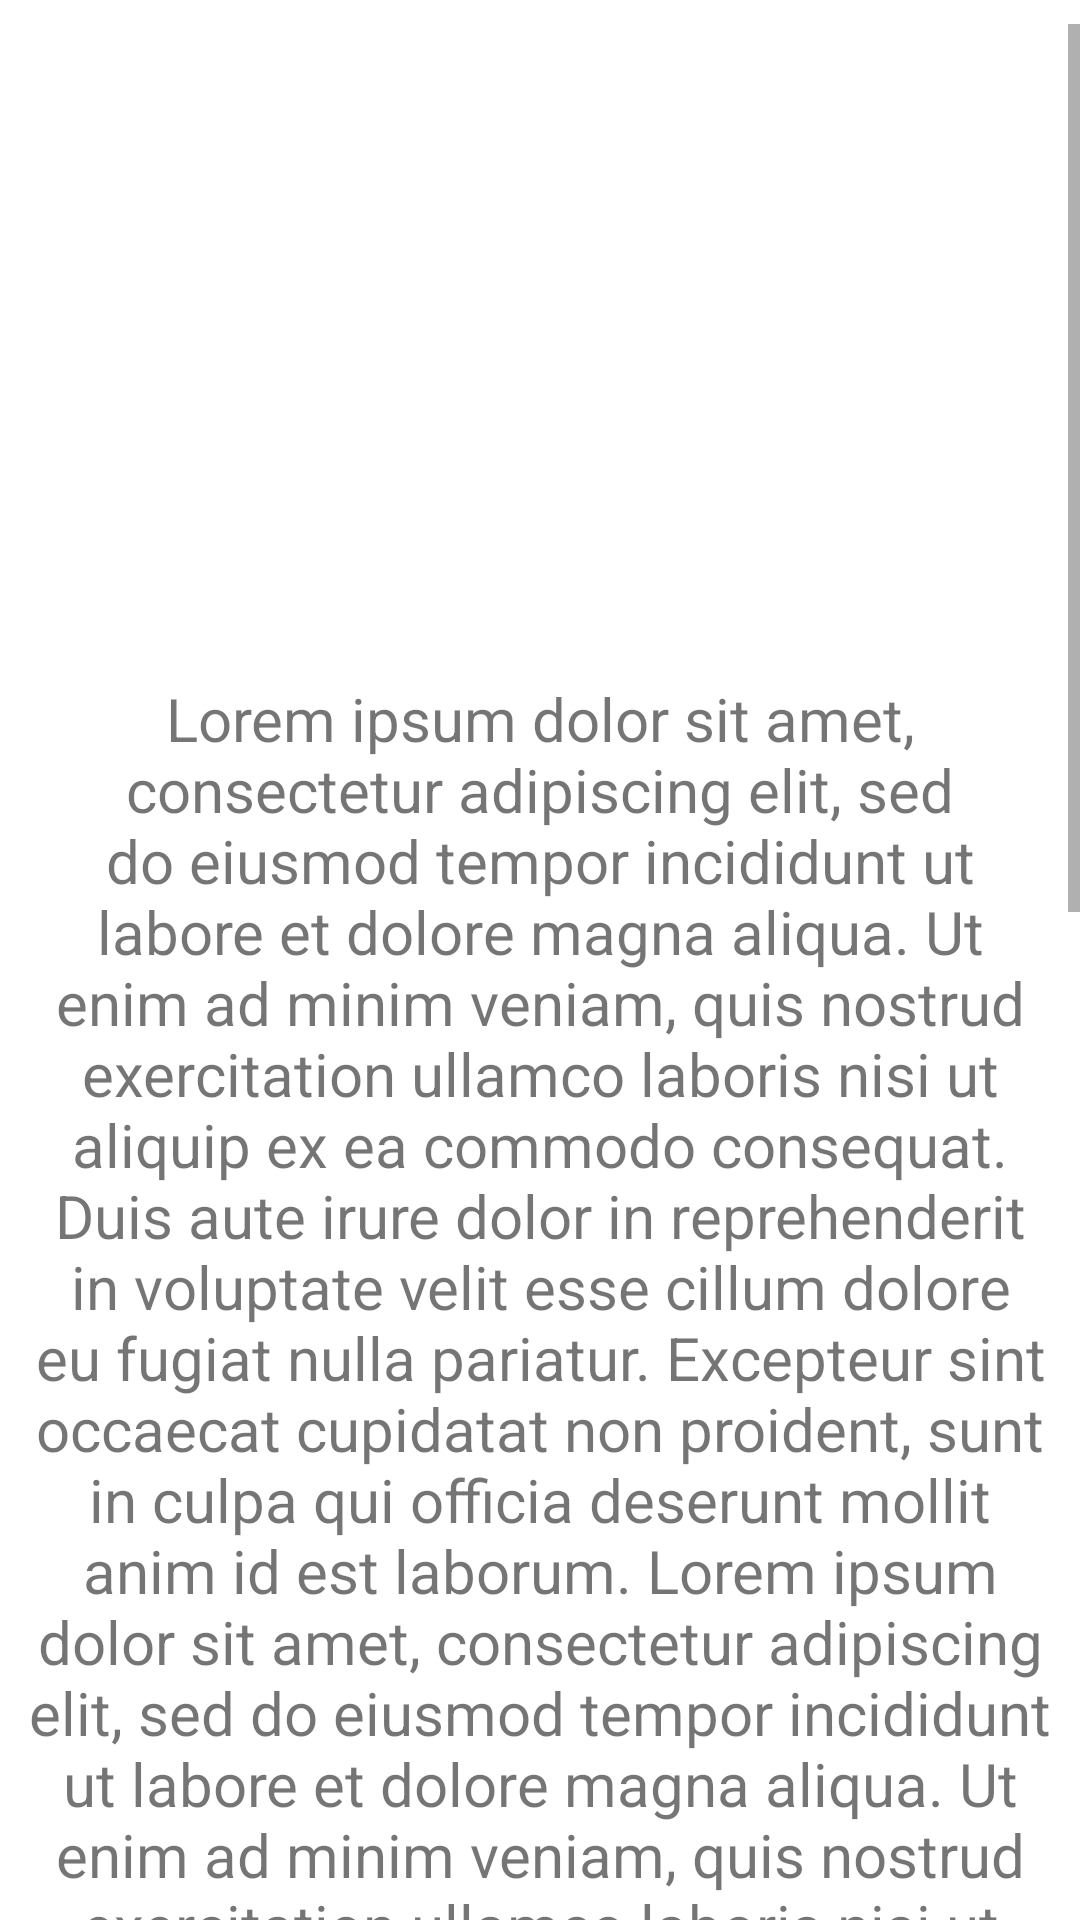

Reconstruct the res/layout file that produces this screen, plus the resources it refers to.
<!-- AndroidManifest.xml: application theme Theme.QuestTime -->
<!-- res/layout/fragment_content.xml -->
<?xml version="1.0" encoding="utf-8"?>
<androidx.constraintlayout.widget.ConstraintLayout xmlns:android="http://schemas.android.com/apk/res/android"
    xmlns:app="http://schemas.android.com/apk/res-auto"
    xmlns:tools="http://schemas.android.com/tools"
    android:layout_width="match_parent"
    android:layout_height="match_parent"
    tools:context=".screen.questContent.QuestContentFragment">

    <ScrollView
        android:id="@+id/fragment_content__scrollView"
        android:layout_width="match_parent"
        android:layout_height="0dp"
        android:layout_marginTop="8dp"
        android:fillViewport="true"
        app:layout_constraintBottom_toBottomOf="parent"
        app:layout_constraintEnd_toEndOf="parent"
        app:layout_constraintStart_toStartOf="parent"
        app:layout_constraintTop_toTopOf="parent"
        app:layout_constraintVertical_bias="1.0">

        <androidx.constraintlayout.widget.ConstraintLayout
            android:layout_width="match_parent"
            android:layout_height="0dp"
            android:gravity="center_horizontal">

            <androidx.appcompat.widget.AppCompatImageView
                android:id="@+id/fragment_content__image"
                android:layout_width="0dp"
                android:layout_height="200dp"
                android:layout_marginTop="10dp"
                android:contentDescription="@string/image_description"
                android:scaleType="centerCrop"
                android:layout_marginStart="20dp"
                android:layout_marginEnd="20dp"
                app:layout_constraintEnd_toEndOf="parent"
                app:layout_constraintStart_toStartOf="parent"
                app:layout_constraintTop_toTopOf="parent" />


            <androidx.appcompat.widget.AppCompatTextView
                android:id="@+id/fragment_content__text"
                android:layout_width="match_parent"
                android:layout_height="wrap_content"
                android:gravity="center_horizontal"
                android:padding="8dp"
                android:text="@string/lorem_ipsum2"
                android:textSize="20sp"
                app:layout_constraintEnd_toEndOf="parent"
                app:layout_constraintHorizontal_bias="0.0"
                app:layout_constraintStart_toStartOf="parent"
                app:layout_constraintTop_toBottomOf="@id/fragment_content__image" />

            <androidx.appcompat.widget.LinearLayoutCompat
                android:layout_width="0dp"
                android:layout_height="match_parent"
                android:gravity="bottom"
                android:orientation="vertical"
                android:paddingBottom="20dp"
                app:layout_constraintEnd_toEndOf="parent"
                app:layout_constraintStart_toStartOf="parent"
                app:layout_constraintTop_toBottomOf="@id/fragment_content__text"
                android:paddingLeft="16dp"
                android:paddingRight="16dp">

                <androidx.appcompat.widget.AppCompatButton
                    android:id="@+id/fragment_content__button1"
                    style="@style/Theme.QuestTime"
                    android:layout_width="match_parent"
                    android:layout_height="wrap_content"
                    android:layout_marginTop="4dp"
                    android:layout_marginBottom="4dp"
                    android:background="@drawable/button_background"
                    android:foreground="?android:attr/selectableItemBackground"
                    android:textColor="?colorOnSecondary"
                    android:textSize="20sp"/>
                <androidx.appcompat.widget.AppCompatButton
                    android:id="@+id/fragment_content__button2"
                    style="@style/Theme.QuestTime"
                    android:layout_width="match_parent"
                    android:layout_height="wrap_content"
                    android:layout_marginTop="4dp"
                    android:layout_marginBottom="4dp"
                    android:background="@drawable/button_background"
                    android:foreground="?android:attr/selectableItemBackground"
                    android:textColor="?colorOnSecondary"
                    android:textSize="20sp"/>

                <androidx.appcompat.widget.AppCompatButton
                    android:id="@+id/fragment_content__button3"
                    style="@style/Theme.QuestTime"
                    android:layout_width="match_parent"
                    android:layout_height="wrap_content"
                    android:layout_marginTop="4dp"
                    android:layout_marginBottom="4dp"
                    android:background="@drawable/button_background"
                    android:foreground="?android:attr/selectableItemBackground"
                    android:textColor="?colorOnSecondary"
                    android:textSize="20sp"/>

                <androidx.appcompat.widget.AppCompatButton
                    android:id="@+id/fragment_content__button4"
                    style="@style/Theme.QuestTime"
                    android:layout_width="match_parent"
                    android:layout_height="wrap_content"
                    android:layout_marginTop="4dp"
                    android:layout_marginBottom="4dp"
                    android:background="@drawable/button_background"
                    android:foreground="?android:attr/selectableItemBackground"
                    android:textColor="?colorOnSecondary"
                    android:textSize="20sp"/>
            </androidx.appcompat.widget.LinearLayoutCompat>

        </androidx.constraintlayout.widget.ConstraintLayout>
    </ScrollView>
</androidx.constraintlayout.widget.ConstraintLayout>
<!-- resources referenced by this layout -->
<resources>
  <!-- drawable button_background (drawable) -->
  <?xml version="1.0" encoding="utf-8"?>
  <shape xmlns:android="http://schemas.android.com/apk/res/android"
         android:shape="rectangle">
      <solid android:color="?colorPrimary" />
      <corners android:radius="10dp" />
  </shape>
  <string name="image_description">Image</string>
  <string name="lorem_ipsum2" translatable="false">Lorem ipsum dolor sit amet, consectetur adipiscing elit, sed do eiusmod tempor
          incididunt ut labore et dolore magna aliqua. Ut enim ad minim veniam, quis nostrud exercitation ullamco laboris
          nisi ut aliquip ex ea commodo consequat. Duis aute irure dolor in reprehenderit in voluptate velit esse cillum
          dolore eu fugiat nulla pariatur. Excepteur sint occaecat cupidatat non proident, sunt in culpa qui officia
          deserunt mollit anim id est laborum. Lorem ipsum dolor sit amet, consectetur adipiscing elit, sed do eiusmod
          tempor incididunt ut labore et dolore magna aliqua. Ut enim ad minim veniam, quis nostrud exercitation ullamco
          laboris nisi ut aliquip ex ea commodo consequat. Duis aute irure dolor in reprehenderit in voluptate velit esse
          cillum dolore eu fugiat nulla pariatur. Excepteur sint occaecat cupidatat non proident, sunt in culpa qui
          officia deserunt mollit anim id est laborum. Lorem ipsum dolor sit amet, consectetur adipiscing elit, sed do
          eiusmod tempor incididunt ut labore et dolore magna aliqua. Ut enim ad minim veniam, quis nostrud exercitation
          ullamco laboris nisi ut aliquip ex ea commodo consequat. Duis aute irure dolor in reprehenderit in voluptate
          velit esse cillum dolore eu fugiat nulla pariatur. Excepteur sint occaecat cupidatat non proident, sunt in culpa
          qui officia deserunt mollit anim id est laborum.
      </string>
  <style name="Theme.QuestTime" parent="Theme.MaterialComponents.DayNight.DarkActionBar">
          
          <item name="colorPrimary">@color/purple_500</item>
          <item name="colorPrimaryVariant">@color/purple_700</item>
          <item name="colorOnPrimary">@color/white</item>
          
          <item name="colorSecondary">@color/teal_200</item>
          <item name="colorSecondaryVariant">@color/teal_700</item>
          <item name="colorOnSecondary">@color/white</item>
          
          <item name="android:statusBarColor" tools:targetApi="l">?attr/colorPrimaryVariant
          </item>
          
          <item name="android:actionBarStyle">@style/ActionBarStyle</item>
          <item name="actionBarStyle">@style/ActionBarStyle</item>
          
      </style>
  <style name="ActionBarStyle" parent="Widget.AppCompat.ActionBar">
          <item name="android:background">@color/purple_700</item>
          <item name="background">@color/purple_700</item>
      </style>
  <!-- not gathered from this repository: default colours our renderer supplied (Android Studio template values) -->
  <color name="purple_500">#FF6200EE</color>
  <color name="purple_700">#FF3700B3</color>
  <color name="teal_200">#FF03DAC5</color>
  <color name="teal_700">#FF018786</color>
  <color name="white">#FFFFFFFF</color>
</resources>
